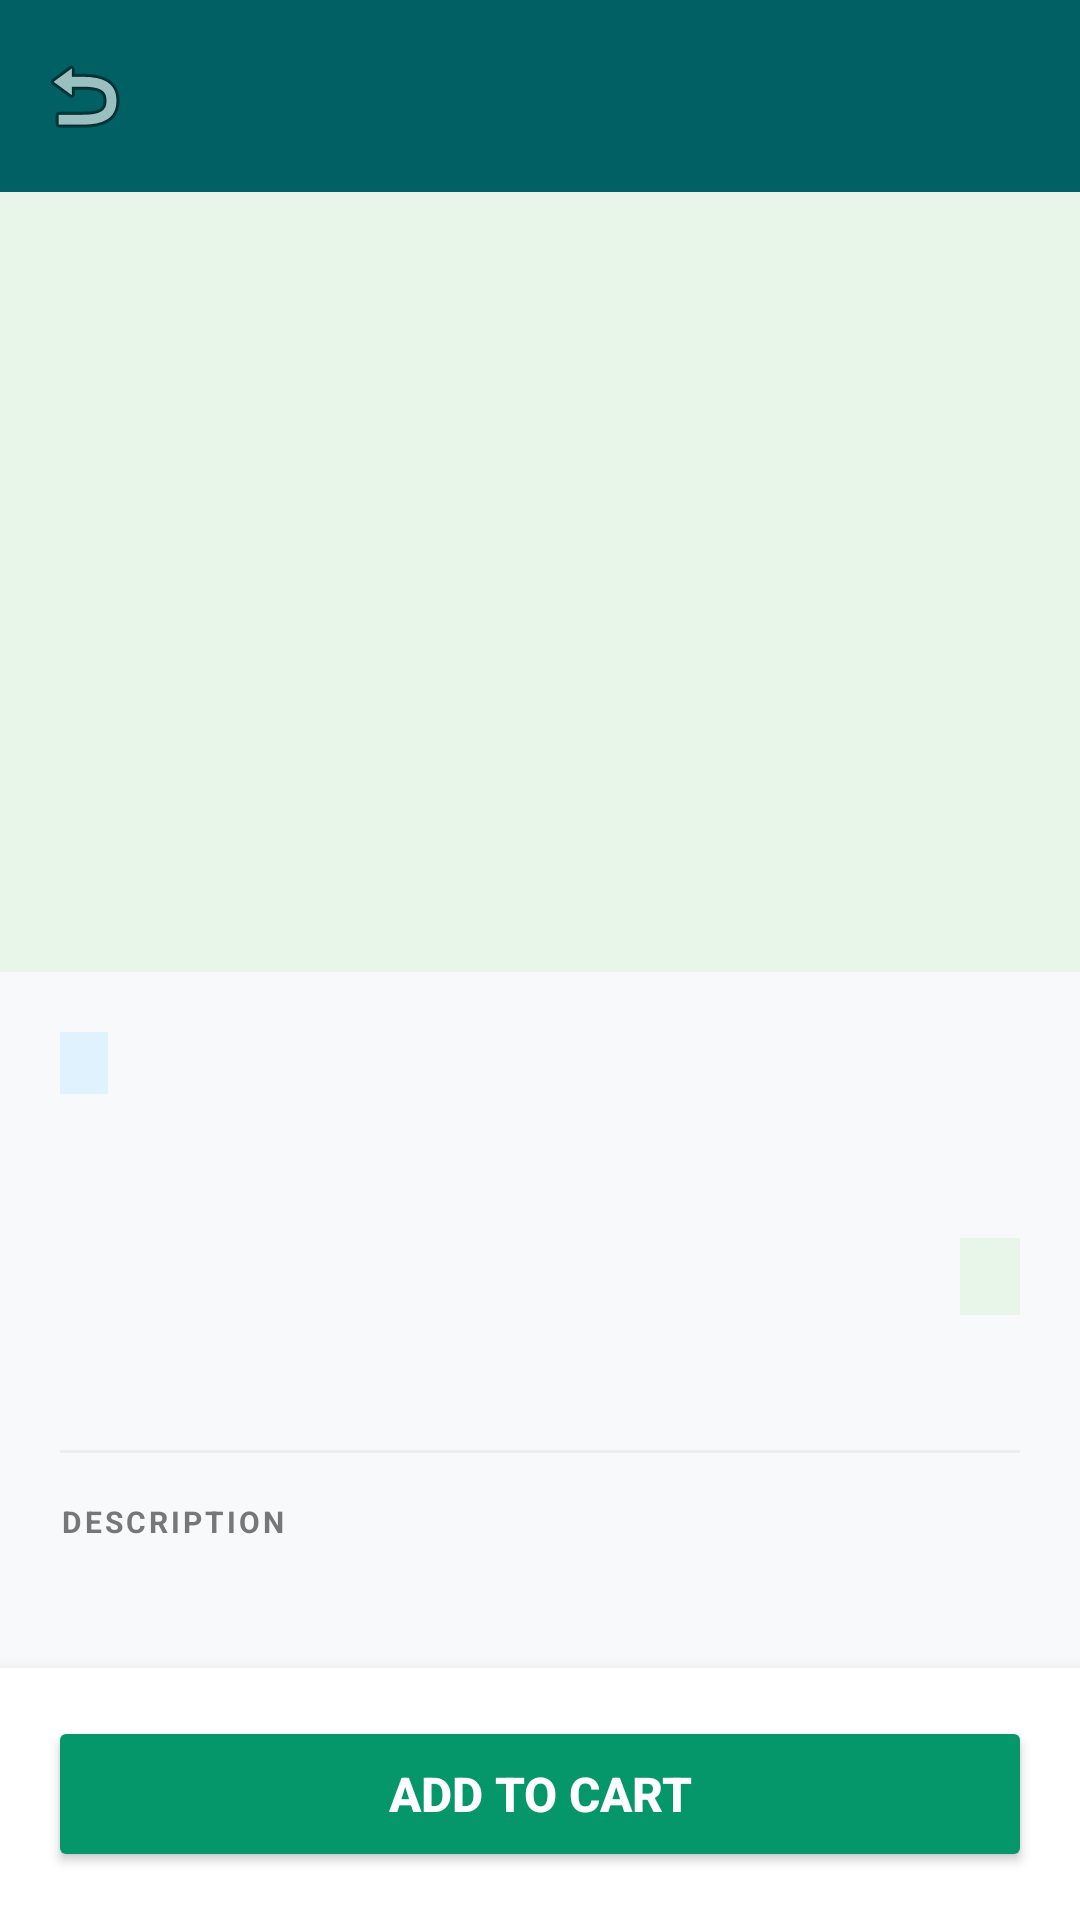

Here is an Android app screen rendered from its layout file. Give the layout XML and the strings, colors and styles it references.
<!-- AndroidManifest.xml: application theme Theme.AquaHaven -->
<!-- res/layout/activity_product_detail.xml -->
<?xml version="1.0" encoding="utf-8"?>
<LinearLayout xmlns:android="http://schemas.android.com/apk/res/android"
    xmlns:app="http://schemas.android.com/apk/res-auto"
    android:layout_width="match_parent"
    android:layout_height="match_parent"
    android:orientation="vertical"
    android:background="#F8F9FA">

    
    <androidx.appcompat.widget.Toolbar
        android:id="@+id/toolbar"
        android:layout_width="match_parent"
        android:layout_height="?attr/actionBarSize"
        android:background="#006064"
        app:titleTextColor="#FFFFFF"
        app:navigationIcon="@android:drawable/ic_menu_revert"/>

    <androidx.core.widget.NestedScrollView
        android:layout_width="match_parent"
        android:layout_height="0dp"
        android:layout_weight="1">

        <LinearLayout
            android:layout_width="match_parent"
            android:layout_height="wrap_content"
            android:orientation="vertical">

            
            <ImageView
                android:id="@+id/ivProduct"
                android:layout_width="match_parent"
                android:layout_height="260dp"
                android:scaleType="centerCrop"
                android:background="#E8F5E9"/>

            <TextView
                android:id="@+id/tvEmoji"
                android:layout_width="match_parent"
                android:layout_height="260dp"
                android:gravity="center"
                android:textSize="80sp"
                android:background="#F0F9FF"
                android:visibility="gone"/>

            <LinearLayout
                android:layout_width="match_parent"
                android:layout_height="wrap_content"
                android:orientation="vertical"
                android:padding="20dp">

                
                <TextView
                    android:id="@+id/tvCategory"
                    android:layout_width="wrap_content"
                    android:layout_height="wrap_content"
                    android:textSize="11sp"
                    android:textColor="#0284C7"
                    android:background="#E0F2FE"
                    android:paddingStart="8dp"
                    android:paddingEnd="8dp"
                    android:paddingTop="3dp"
                    android:paddingBottom="3dp"
                    android:layout_marginBottom="8dp"/>

                
                <TextView
                    android:id="@+id/tvName"
                    android:layout_width="match_parent"
                    android:layout_height="wrap_content"
                    android:textSize="22sp"
                    android:textStyle="bold"
                    android:textColor="#111111"
                    android:layout_marginBottom="6dp"/>

                
                <LinearLayout
                    android:layout_width="match_parent"
                    android:layout_height="wrap_content"
                    android:orientation="horizontal"
                    android:gravity="center_vertical"
                    android:layout_marginBottom="8dp">

                    <TextView
                        android:id="@+id/tvPrice"
                        android:layout_width="0dp"
                        android:layout_height="wrap_content"
                        android:layout_weight="1"
                        android:textSize="26sp"
                        android:textStyle="bold"
                        android:textColor="#059669"/>

                    <TextView
                        android:id="@+id/tvStock"
                        android:layout_width="wrap_content"
                        android:layout_height="wrap_content"
                        android:textSize="13sp"
                        android:paddingStart="10dp"
                        android:paddingEnd="10dp"
                        android:paddingTop="4dp"
                        android:paddingBottom="4dp"
                        android:background="#E8F5E9"/>

                </LinearLayout>

                
                <TextView
                    android:id="@+id/tvWaterType"
                    android:layout_width="wrap_content"
                    android:layout_height="wrap_content"
                    android:textSize="12sp"
                    android:textColor="#555555"
                    android:layout_marginBottom="16dp"/>

                
                <View
                    android:layout_width="match_parent"
                    android:layout_height="1dp"
                    android:background="#EEEEEE"
                    android:layout_marginBottom="16dp"/>

                
                <TextView
                    android:text="DESCRIPTION"
                    android:textSize="10sp"
                    android:textStyle="bold"
                    android:textColor="#777777"
                    android:letterSpacing="0.1"
                    android:layout_width="wrap_content"
                    android:layout_height="wrap_content"
                    android:layout_marginBottom="6dp"/>

                <TextView
                    android:id="@+id/tvDescription"
                    android:layout_width="match_parent"
                    android:layout_height="wrap_content"
                    android:textSize="14sp"
                    android:textColor="#444444"
                    android:lineSpacingMultiplier="1.5"
                    android:layout_marginBottom="24dp"/>

                
                <LinearLayout
                    android:layout_width="match_parent"
                    android:layout_height="wrap_content"
                    android:orientation="horizontal"
                    android:gravity="center_vertical"
                    android:layout_marginBottom="16dp">

                    <TextView
                        android:text="Quantity"
                        android:textSize="14sp"
                        android:textStyle="bold"
                        android:textColor="#111111"
                        android:layout_width="0dp"
                        android:layout_height="wrap_content"
                        android:layout_weight="1"/>

                    <ImageButton
                        android:id="@+id/btnMinus"
                        android:layout_width="36dp"
                        android:layout_height="36dp"
                        android:src="@android:drawable/ic_menu_close_clear_cancel"
                        android:background="@drawable/chip_unselected"
                        android:padding="6dp"/>

                    <TextView
                        android:id="@+id/tvQty"
                        android:layout_width="48dp"
                        android:layout_height="wrap_content"
                        android:gravity="center"
                        android:textSize="16sp"
                        android:textStyle="bold"
                        android:textColor="#111111"
                        android:text="1"/>

                    <ImageButton
                        android:id="@+id/btnPlus"
                        android:layout_width="36dp"
                        android:layout_height="36dp"
                        android:src="@android:drawable/ic_input_add"
                        android:background="@drawable/chip_selected"
                        android:padding="6dp"/>

                </LinearLayout>

            </LinearLayout>
        </LinearLayout>
    </androidx.core.widget.NestedScrollView>

    
    <LinearLayout
        android:layout_width="match_parent"
        android:layout_height="wrap_content"
        android:orientation="vertical"
        android:background="#FFFFFF"
        android:padding="16dp"
        android:elevation="8dp">

        <Button
            android:id="@+id/btnAddToCart"
            android:layout_width="match_parent"
            android:layout_height="52dp"
            android:text="Add to Cart"
            android:textSize="16sp"
            android:textStyle="bold"
            android:textColor="#FFFFFF"
            android:backgroundTint="#059669"/>

    </LinearLayout>

</LinearLayout>
<!-- resources referenced by this layout -->
<resources>
  <!-- drawable chip_selected (drawable) -->
  <?xml version="1.0" encoding="utf-8"?>
  <shape xmlns:android="http://schemas.android.com/apk/res/android"
      android:shape="rectangle">
      <solid android:color="#111111"/>
      <corners android:radius="16dp"/>
  </shape>
  <!-- drawable chip_unselected (drawable) -->
  <?xml version="1.0" encoding="utf-8"?>
  <shape xmlns:android="http://schemas.android.com/apk/res/android"
      android:shape="rectangle">
      <solid android:color="#F0F0F0"/>
      <corners android:radius="16dp"/>
      <stroke android:width="1dp" android:color="#DDDDDD"/>
  </shape>
  <style name="Theme.AquaHaven" parent="Base.Theme.AquaHaven" />
  <style name="Base.Theme.AquaHaven" parent="Theme.Material3.DayNight.NoActionBar">
          
          
      </style>
</resources>
